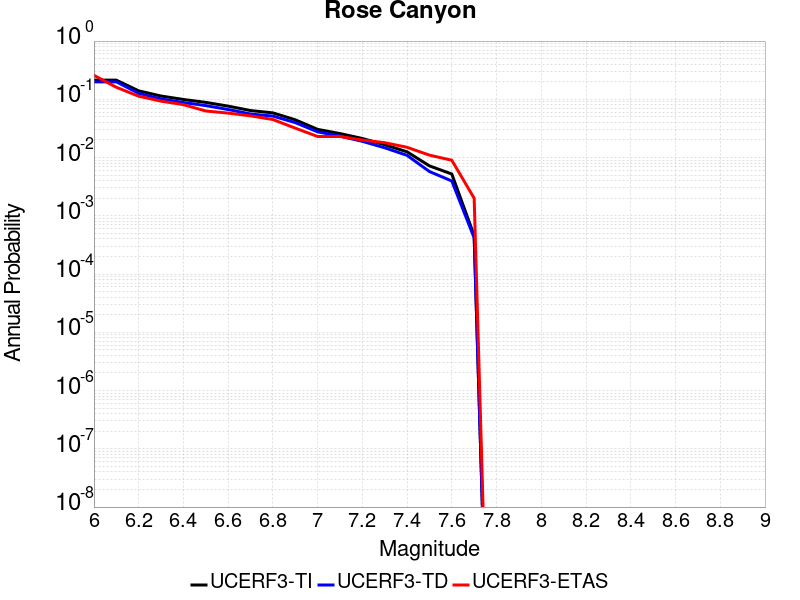

The file beside this chart, header and first rows:
Magnitude, UCERF3-TI Prob, UCERF3-TD Prob, UCERF3-ETAS Prob
6.0, 0.2131, 0.1997, 0.258
6.1, 0.2131, 0.1997, 0.161
6.2, 0.1397, 0.1268, 0.113
6.3, 0.1139, 0.1017, 0.093
6.4, 0.09941, 0.08809, 0.081
6.5, 0.08855, 0.07795, 0.063
6.6, 0.07638, 0.0668, 0.058
6.7, 0.06414, 0.05595, 0.052
6.8, 0.05851, 0.0515, 0.045
6.9, 0.04454, 0.03984, 0.032
7.0, 0.03049, 0.02764, 0.023
7.1, 0.02582, 0.02328, 0.023
7.2, 0.02127, 0.01901, 0.02
7.3, 0.0166, 0.01471, 0.018
7.4, 0.01255, 0.01091, 0.015
7.5, 0.007197, 0.005756, 0.011
7.6, 0.005215, 0.003961, 0.009
7.7, 4.570848E-4, 4.178077E-4, 0.002
